The GitHub repository NEC-PROJECTS-2024/CB1 contains a labelled image folder "Dataset" with 2 categories: normal, tumor. Examples follow, each with its label.

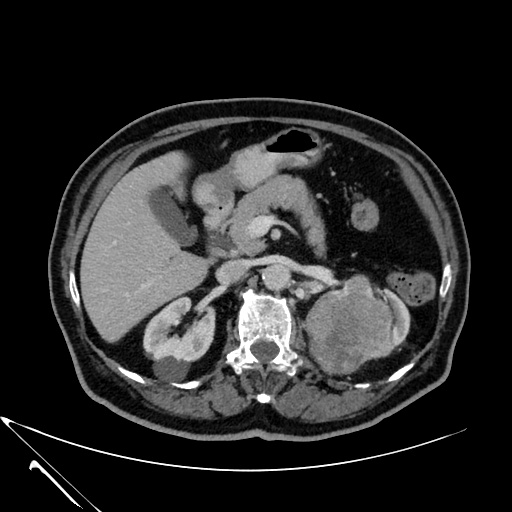
Label: tumor

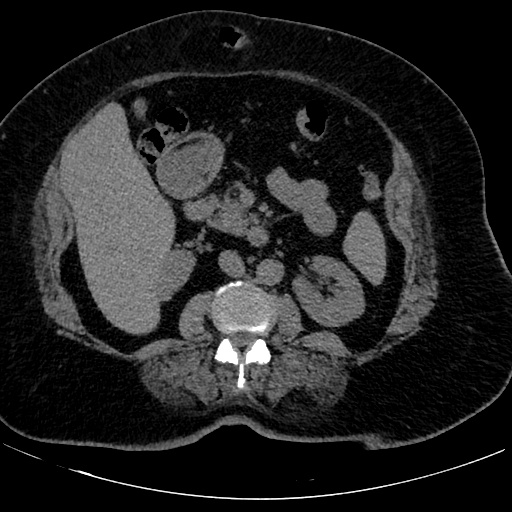
Label: normal

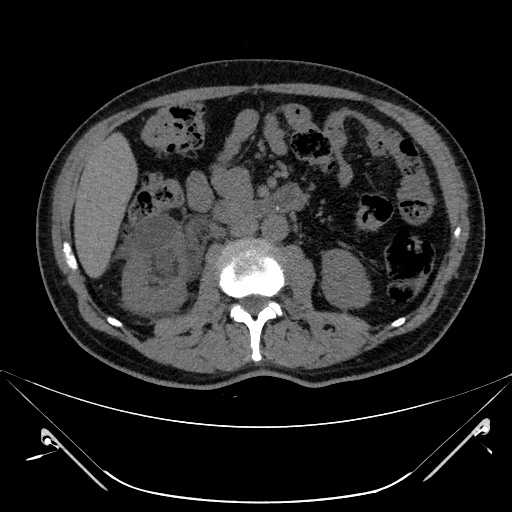
Label: tumor

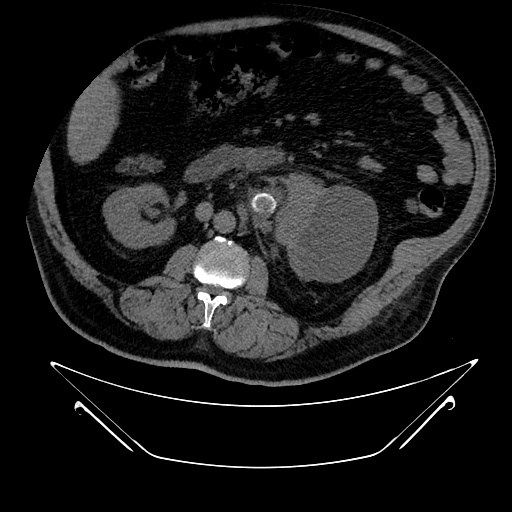
Label: tumor

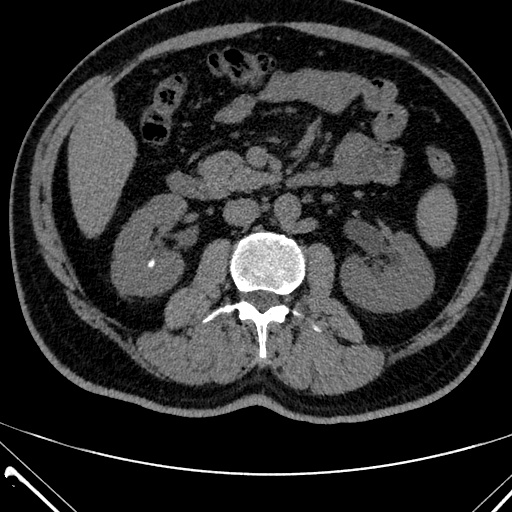
Label: normal

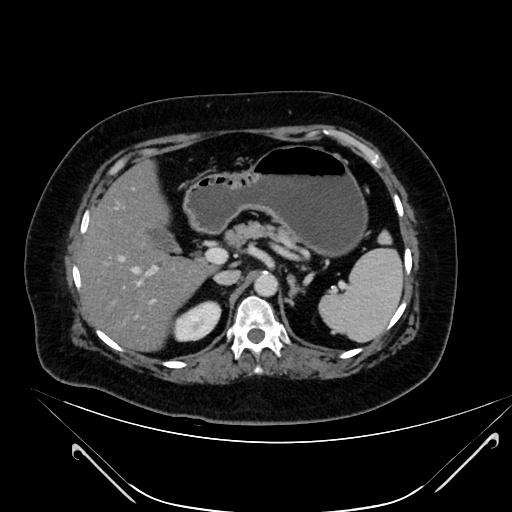
Label: normal
